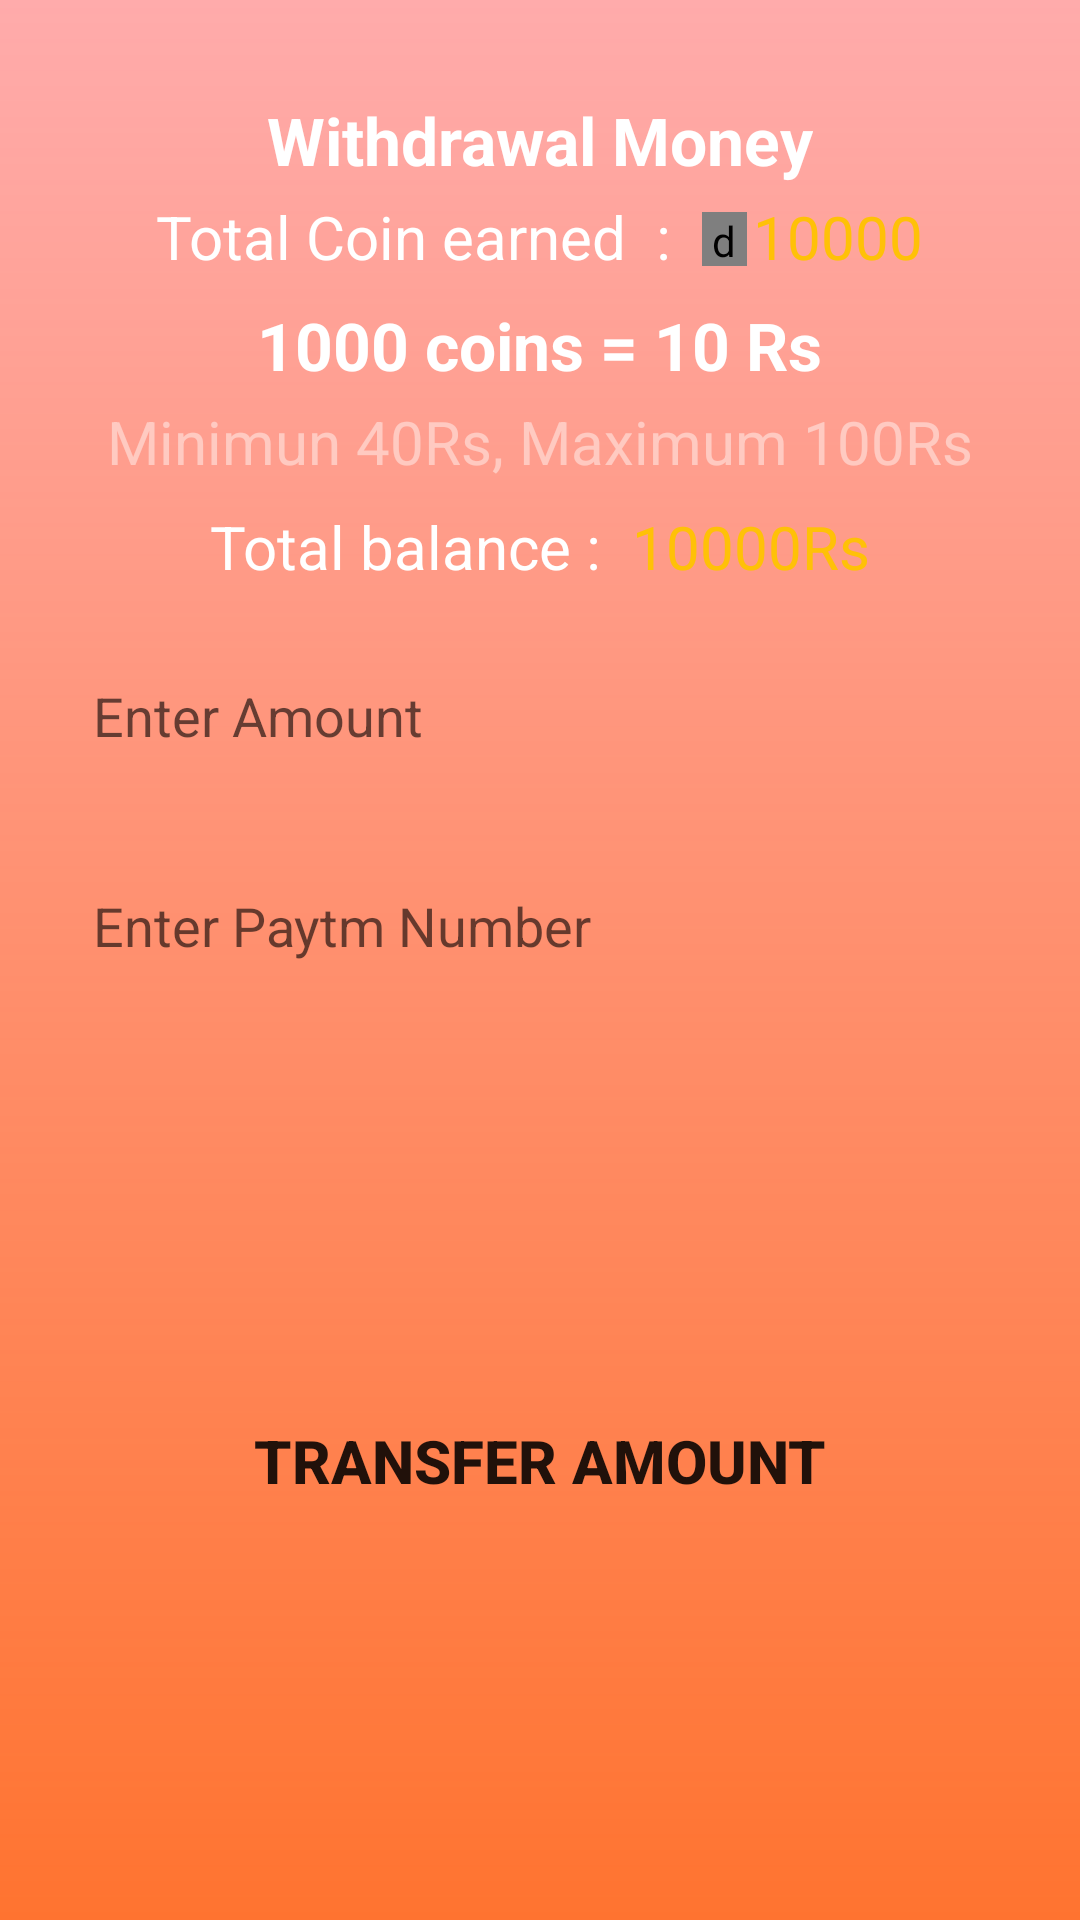

Layout XML and referenced resources for this Android screen:
<!-- AndroidManifest.xml: application theme Theme.Earningapp -->
<!-- res/layout/fragment_withdrawal.xml -->
<?xml version="1.0" encoding="utf-8"?>
<FrameLayout xmlns:android="http://schemas.android.com/apk/res/android"
    xmlns:app="http://schemas.android.com/apk/res-auto"
    xmlns:tools="http://schemas.android.com/tools"
    android:layout_width="match_parent"
    android:layout_height="match_parent"
    android:background="@drawable/mainactivitybgcolor"
    tools:context=".fragments.Withdrawal">


    <androidx.constraintlayout.widget.ConstraintLayout
        android:layout_width="match_parent"
        android:layout_height="match_parent">

        <TextView
            android:id="@+id/textView8"
            android:layout_width="wrap_content"
            android:layout_height="wrap_content"
            android:layout_marginTop="32dp"
            android:text="Withdrawal Money"
            android:textColor="@color/white"
            android:textSize="22sp"

            android:textStyle="bold"
            app:layout_constraintEnd_toEndOf="parent"
            app:layout_constraintHorizontal_bias="0.5"
            app:layout_constraintStart_toStartOf="parent"
            app:layout_constraintTop_toTopOf="parent" />

        <LinearLayout
            android:id="@+id/linearLayout9"
            android:layout_width="match_parent"
            android:layout_height="wrap_content"
            android:layout_marginTop="4dp"
            android:gravity="center_horizontal"
            app:layout_constraintEnd_toEndOf="parent"
            app:layout_constraintHorizontal_bias="0.5"
            app:layout_constraintStart_toStartOf="parent"
            app:layout_constraintTop_toBottomOf="@+id/textView8">

            <TextView
                android:layout_width="wrap_content"
                android:layout_height="wrap_content"
                android:text="Total Coin earned  :"
                android:textColor="@color/white"
                android:textSize="20sp"
                android:layout_marginRight="10dp"/>

            <de.hdodenhof.circleimageview.CircleImageView xmlns:app="http://schemas.android.com/apk/res-auto"
                android:id="@+id/coinwithdrawal1"
                android:layout_width="15dp"
                android:layout_height="18dp"
                android:layout_marginTop="1dp"
                android:layout_gravity="center_vertical"
                android:layout_marginRight="2dp"
                android:src="@drawable/coin" />

            <TextView
                android:id="@+id/totalcoin"
                android:layout_width="wrap_content"
                android:layout_height="wrap_content"

                android:text="10000"
                android:textColor="#FFFFC107"
                android:textSize="20sp" />

        </LinearLayout>

        <LinearLayout
            android:id="@+id/linearLayout10"
            android:layout_width="match_parent"
            android:layout_height="wrap_content"
            android:layout_marginTop="8dp"
            android:gravity="center_horizontal"
            app:layout_constraintEnd_toEndOf="parent"
            app:layout_constraintHorizontal_bias="0.5"
            app:layout_constraintStart_toStartOf="parent"
            app:layout_constraintTop_toBottomOf="@+id/linearLayout9">

            <TextView
                android:layout_width="wrap_content"
                android:layout_height="wrap_content"
                android:text="1000 coins = 10 Rs"
                android:textColor="@color/white"
                android:textSize="22sp"
                android:textStyle="bold"
                tools:layout_editor_absoluteX="97dp"
                tools:layout_editor_absoluteY="211dp" />


        </LinearLayout>

        <LinearLayout
            android:id="@+id/linearLayout11"
            android:layout_width="match_parent"
            android:layout_height="wrap_content"
            android:layout_marginTop="4dp"
            android:gravity="center_horizontal"
            app:layout_constraintEnd_toEndOf="parent"
            app:layout_constraintHorizontal_bias="0.0"
            app:layout_constraintStart_toStartOf="parent"
            app:layout_constraintTop_toBottomOf="@+id/linearLayout10">

            <TextView
                android:layout_width="wrap_content"
                android:layout_height="wrap_content"
                android:text="Minimun 40Rs, Maximum 100Rs"
                android:textColor="#73FFFFFF"
                android:textSize="20sp"

                tools:layout_editor_absoluteX="97dp"
                tools:layout_editor_absoluteY="211dp" />


        </LinearLayout>

        <LinearLayout

            android:id="@+id/linearLayout12"
            android:layout_width="match_parent"
            android:layout_height="wrap_content"
            android:layout_marginTop="8dp"
            android:gravity="center_horizontal"
            app:layout_constraintEnd_toEndOf="parent"
            app:layout_constraintHorizontal_bias="0.0"
            app:layout_constraintStart_toStartOf="parent"
            app:layout_constraintTop_toBottomOf="@+id/linearLayout11">

            <TextView
                android:layout_width="wrap_content"
                android:layout_height="wrap_content"
                android:text="Total balance :"
                android:textColor="@color/white"
                android:textSize="20sp" />

            <TextView
                android:id="@+id/rupees"
                android:layout_width="wrap_content"
                android:layout_height="wrap_content"
                android:layout_marginLeft="10dp"
                android:text="10000"
                android:textColor="#FFFFC107"
                android:textSize="20sp" />

            <TextView
                android:layout_width="wrap_content"
                android:layout_height="wrap_content"
                android:text="Rs"
                android:textColor="#FFFFC107"
                android:textSize="20sp" />

        </LinearLayout>


        <androidx.constraintlayout.widget.ConstraintLayout
            android:id="@+id/constraintLayout"
            android:layout_width="match_parent"
            android:layout_height="wrap_content"
            android:layout_marginTop="16dp"
            app:layout_constraintEnd_toEndOf="parent"
            app:layout_constraintHorizontal_bias="0.5"
            app:layout_constraintStart_toStartOf="parent"
            app:layout_constraintTop_toBottomOf="@+id/linearLayout12">

            <EditText
                android:id="@+id/enterAmount"
                android:layout_width="match_parent"
                android:layout_height="54dp"
                android:layout_marginStart="16dp"
                android:layout_marginEnd="16dp"
                android:background="@drawable/shape"
                android:hint="Enter Amount"
                android:paddingLeft="15dp"
                app:layout_constraintEnd_toEndOf="parent"
                app:layout_constraintHorizontal_bias="0.5"
                app:layout_constraintStart_toStartOf="parent"
                app:layout_constraintTop_toTopOf="parent" />

            <EditText
                android:id="@+id/paytmNumber"
                android:layout_width="match_parent"
                android:layout_height="54dp"
                android:layout_marginStart="16dp"
                android:layout_marginTop="16dp"
                android:layout_marginEnd="16dp"
                android:background="@drawable/shape"
                android:hint="Enter Paytm Number"
                android:paddingLeft="15dp"
                app:layout_constraintEnd_toEndOf="parent"
                app:layout_constraintHorizontal_bias="0.0"
                app:layout_constraintStart_toStartOf="parent"
                app:layout_constraintTop_toBottomOf="@+id/enterAmount" />

        </androidx.constraintlayout.widget.ConstraintLayout>

        <androidx.appcompat.widget.AppCompatButton
            android:id="@+id/transferAmount"
            android:layout_width="match_parent"
            android:layout_height="wrap_content"
            android:layout_marginStart="65dp"
            android:layout_marginTop="8dp"
            android:layout_marginEnd="65dp"
            android:layout_marginBottom="10dp"
            android:background="@drawable/shape"
            android:text="Transfer Amount"
            android:textSize="20sp"
            android:textStyle="bold"
            app:layout_constraintBottom_toBottomOf="parent"
            app:layout_constraintEnd_toEndOf="parent"
            app:layout_constraintHorizontal_bias="0.5"
            app:layout_constraintStart_toStartOf="parent"
            app:layout_constraintTop_toBottomOf="@+id/constraintLayout" />
    </androidx.constraintlayout.widget.ConstraintLayout>

</FrameLayout>
<!-- resources referenced by this layout -->
<resources>
  <!-- drawable mainactivitybgcolor (drawable) -->
  <?xml version="1.0" encoding="utf-8"?>
  <shape xmlns:android="http://schemas.android.com/apk/res/android">
  
      <gradient android:startColor="#54FF0000" android:endColor="#CFFF5300" android:angle="-45"/>
  </shape>
  <style name="Theme.Earningapp" parent="Theme.MaterialComponents.DayNight.DarkActionBar">
          
          <item name="colorPrimary">@color/purple_500</item>
          <item name="colorPrimaryVariant">@color/purple_700</item>
          <item name="colorOnPrimary">@color/white</item>
          
          <item name="colorSecondary">@color/teal_200</item>
          <item name="colorSecondaryVariant">@color/teal_700</item>
          <item name="colorOnSecondary">@color/black</item>
          
          <item name="android:statusBarColor">?attr/colorPrimaryVariant</item>
          <item name="bottomSheetDialogTheme">@style/AppBottomSheetDialogTheme</item>
          
      </style>
  <style name="AppBottomSheetDialogTheme" parent="Theme.Design.Light.BottomSheetDialog">
          <item name="bottomSheetStyle">@style/AppModalStyle</item>
      </style>
  <style name="AppModalStyle" parent="Widget.Design.BottomSheet.Modal">
          <item name="android:background">@drawable/shape</item>
      </style>
  <!-- not gathered from this repository: default colours our renderer supplied (Android Studio template values) -->
  <color name="purple_500">#FF6200EE</color>
  <color name="purple_700">#FF3700B3</color>
  <color name="teal_200">#FF03DAC5</color>
  <color name="teal_700">#FF018786</color>
  <color name="black">#FF000000</color>
  <color name="white">#FFFFFFFF</color>
</resources>
